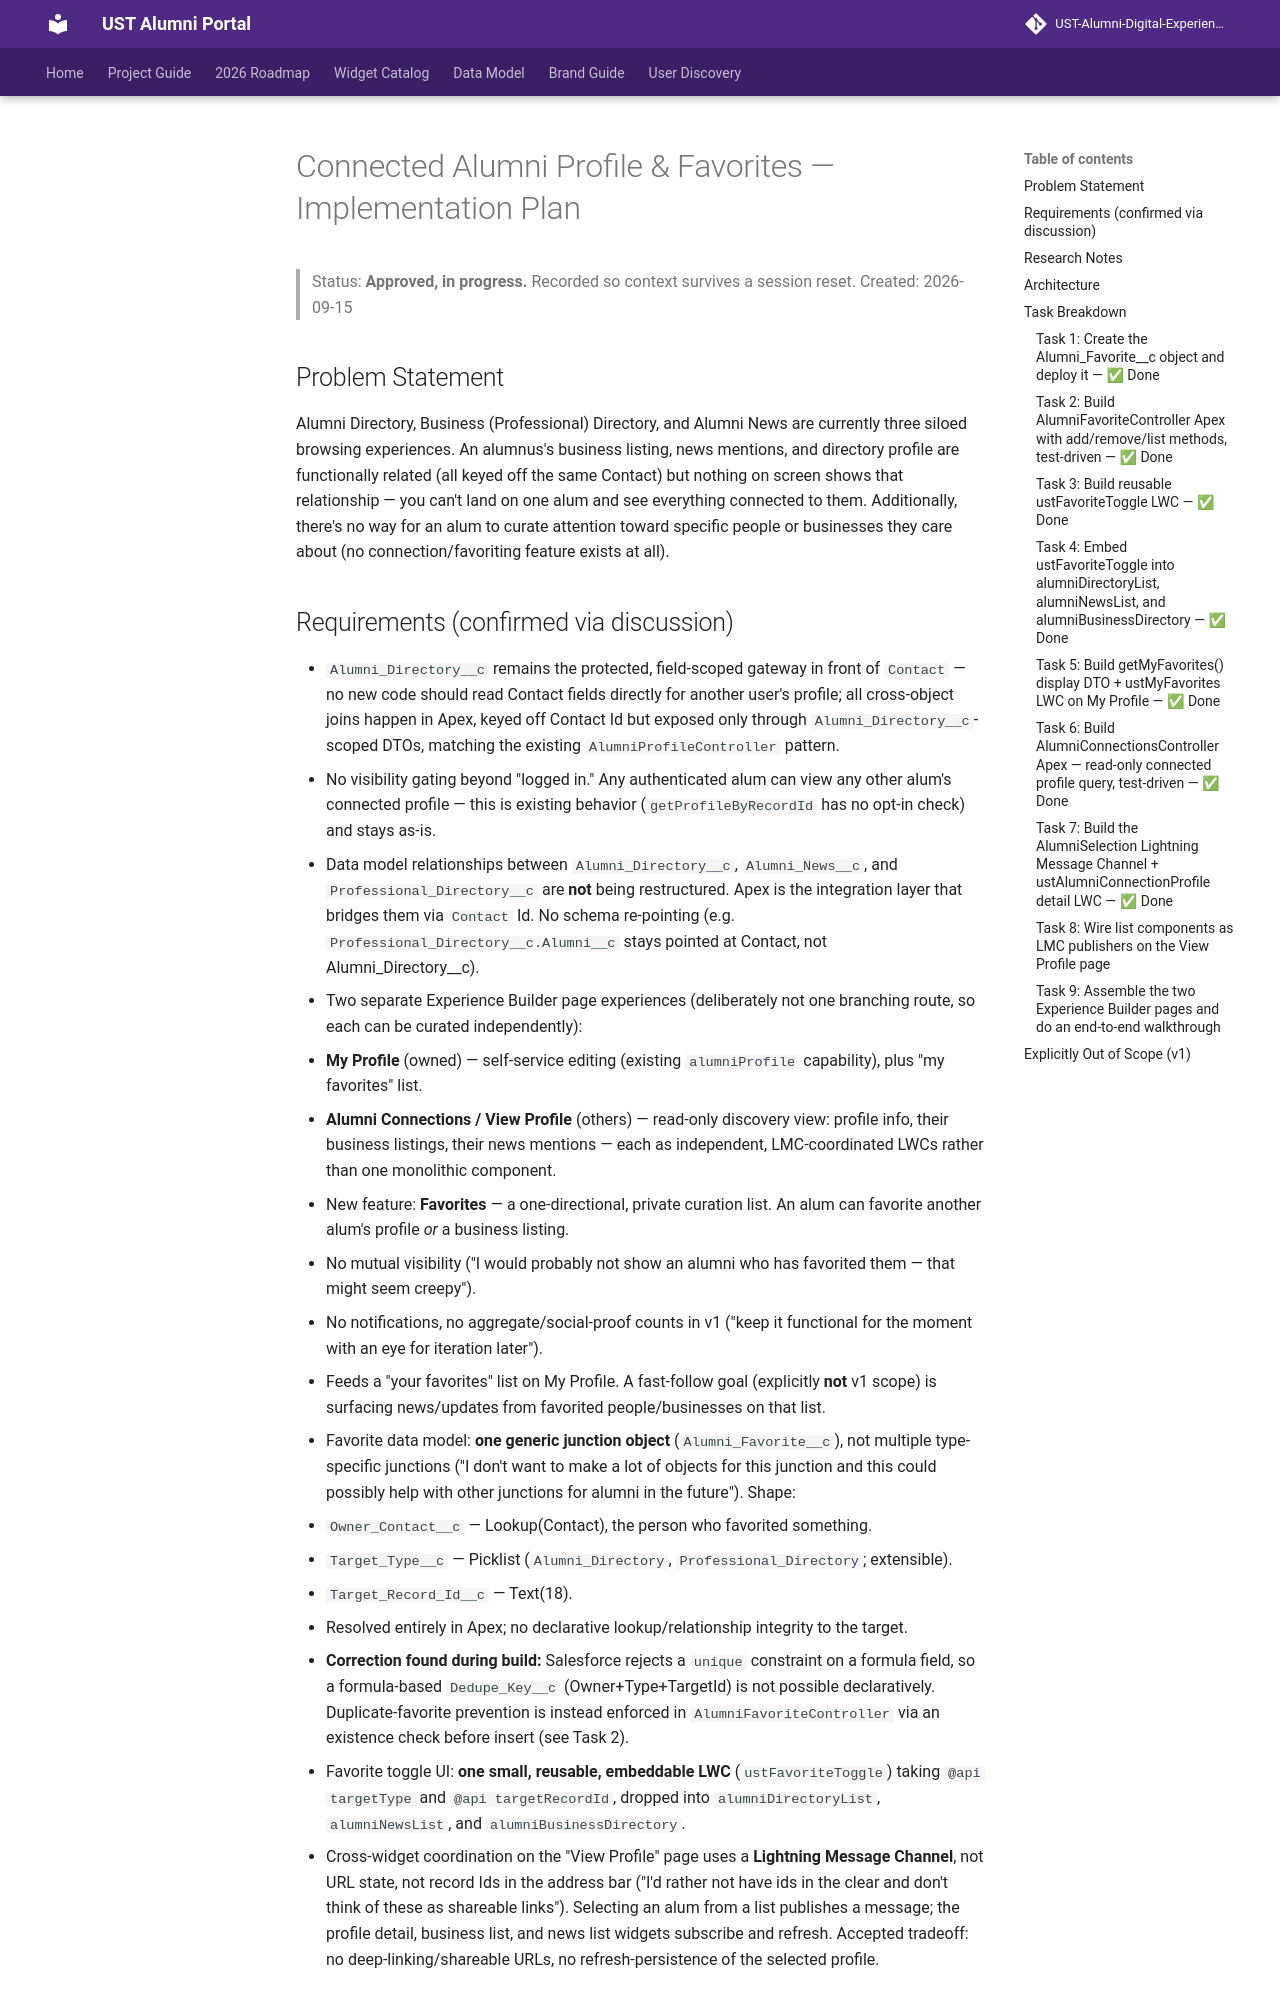

repository: UniversityOfSaintThomas/UST-Alumni-Digital-Experience-Site · page: CONNECTED-PROFILE-PLAN/index.html · generator: mkdocs

# Connected Alumni Profile & Favorites — Implementation Plan

> Status: **Approved, in progress.** Recorded so context survives a session reset.
> Created: 2026-09-15

## Problem Statement

Alumni Directory, Business (Professional) Directory, and Alumni News are currently three
siloed browsing experiences. An alumnus's business listing, news mentions, and directory
profile are functionally related (all keyed off the same Contact) but nothing on screen shows
that relationship — you can't land on one alum and see everything connected to them.
Additionally, there's no way for an alum to curate attention toward specific people or
businesses they care about (no connection/favoriting feature exists at all).

## Requirements (confirmed via discussion)

- `Alumni_Directory__c` remains the protected, field-scoped gateway in front of `Contact` — no
  new code should read Contact fields directly for another user's profile; all cross-object
  joins happen in Apex, keyed off Contact Id but exposed only through `Alumni_Directory__c`-
  scoped DTOs, matching the existing `AlumniProfileController` pattern.
- No visibility gating beyond "logged in." Any authenticated alum can view any other alum's
  connected profile — this is existing behavior (`getProfileByRecordId` has no opt-in check)
  and stays as-is.
- Data model relationships between `Alumni_Directory__c`, `Alumni_News__c`, and
  `Professional_Directory__c` are **not** being restructured. Apex is the integration layer
  that bridges them via `Contact` Id. No schema re-pointing (e.g.
  `Professional_Directory__c.Alumni__c` stays pointed at Contact, not Alumni_Directory__c).
- Two separate Experience Builder page experiences (deliberately not one branching route, so
  each can be curated independently):
  - **My Profile** (owned) — self-service editing (existing `alumniProfile` capability), plus
    "my favorites" list.
  - **Alumni Connections / View Profile** (others) — read-only discovery view: profile info,
    their business listings, their news mentions — each as independent, LMC-coordinated LWCs
    rather than one monolithic component.
- New feature: **Favorites** — a one-directional, private curation list. An alum can favorite
  another alum's profile *or* a business listing.
  - No mutual visibility ("I would probably not show an alumni who has favorited them — that
    might seem creepy").
  - No notifications, no aggregate/social-proof counts in v1 ("keep it functional for the
    moment with an eye for iteration later").
  - Feeds a "your favorites" list on My Profile. A fast-follow goal (explicitly **not** v1
    scope) is surfacing news/updates from favorited people/businesses on that list.
- Favorite data model: **one generic junction object** (`Alumni_Favorite__c`), not multiple
  type-specific junctions ("I don't want to make a lot of objects for this junction and this
  could possibly help with other junctions for alumni in the future"). Shape:
  - `Owner_Contact__c` — Lookup(Contact), the person who favorited something.
  - `Target_Type__c` — Picklist (`Alumni_Directory`, `Professional_Directory`; extensible).
  - `Target_Record_Id__c` — Text(18).
  - Resolved entirely in Apex; no declarative lookup/relationship integrity to the target.
  - **Correction found during build:** Salesforce rejects a `unique` constraint on a formula
    field, so a formula-based `Dedupe_Key__c` (Owner+Type+TargetId) is not possible
    declaratively. Duplicate-favorite prevention is instead enforced in
    `AlumniFavoriteController` via an existence check before insert (see Task 2).
- Favorite toggle UI: **one small, reusable, embeddable LWC** (`ustFavoriteToggle`) taking
  `@api targetType` and `@api targetRecordId`, dropped into `alumniDirectoryList`,
  `alumniNewsList`, and `alumniBusinessDirectory`.
- Cross-widget coordination on the "View Profile" page uses a **Lightning Message Channel**,
  not URL state, not record Ids in the address bar ("I'd rather not have ids in the clear and
  don't think of these as shareable links"). Selecting an alum from a list publishes a message;
  the profile detail, business list, and news list widgets subscribe and refresh. Accepted
  tradeoff: no deep-linking/shareable URLs, no refresh-persistence of the selected profile.
